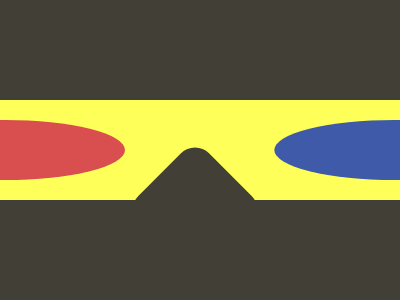

Give the HTML and CSS whose rendering is this image.

<!DOCTYPE html>
<html>

<head>
    <meta charset='utf-8'>
    <meta http-equiv='X-UA-Compatible' content='IE=edge'>
    <title>CSS Battle Daily Target Solution - August 05, 2025</title>
    <meta name='viewport' content='width=device-width, initial-scale=1'>
    <style>
        * {
            margin: 0;
            padding: 0;
        }

        body {
            min-height: 100vh;
            background: radial-gradient(#423F36, #FEFF58);
            display: grid;
            place-items: center;
        }

        .wrapper {
            height: 300px;
            width: 400px;
            background: #423F36;
            position: relative;
            overflow: hidden;

            * {
                position: absolute;
            }
        }

        p {
            background: #FEFF58;
            height: 100px;
            width: 100%;
            margin: 100px 0
        }

        a {
            padding: 30px 120px;
            box-shadow: 412q 0#3E5AA9;
            margin: 20px -115px;
            background: #D94E4E;
            border-radius: 50%;
        }

        b {
            background: #423F36;
            padding: 50px;
            border-radius: 21q;
            rotate: 45deg;
            margin: 60px 145px
        }
    </style>
</head>

<body>
    <div class="wrapper">
        <p>
            <a>
            </a>
            <b>
            </b>
        </p>
    </div>
</body>

</html>
